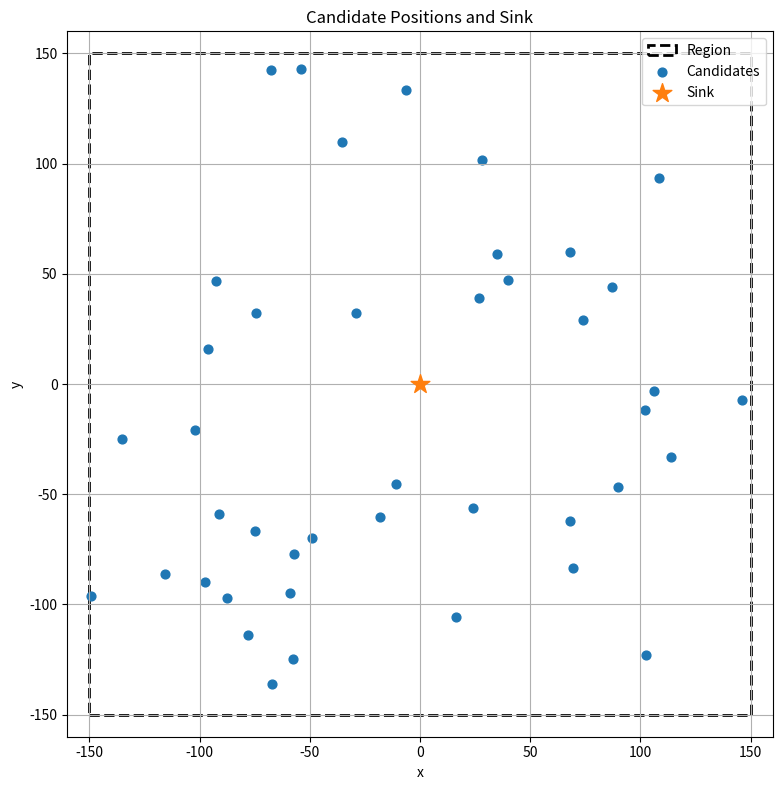

Generate this figure with matplotlib:
import matplotlib.pyplot as plt
import numpy as np

# ------------------------------------------------------------
# Dados
# ------------------------------------------------------------
region = [-150, -150, 150, 150]  # xmin, ymin, xmax, ymax
sink = (0.0, 0.0)

candidates = [
    (-29.0, 32.0),
    (-11.0, -45.5),
    (27.0, 39.0),
    (-74.47885710671174, 32.41437154400245),
    (-102.0, -21.0),
    (-91.0, -59.0),
    (24.144027024094726, -56.0352263042327),
    (-67.69032968, 142.50112841),
    (67.8707393, -62.36414514),
    (-57.68472299, -124.83566249),
    (-78.04674724, -113.66712065),
    (146.14800398, -7.3791121),
    (106.13805794, -3.29433074),
    (69.40421416, -83.26720991),
    (-95.96047696, 15.70418304),
    (-54.06035545, 143.00029275),
    (-57.31450534, -76.97786151),
    (-149.35979434, -95.9767557),
    (-92.69040595, 46.93918866),
    (16.41848712, -105.77423696),
    (74.0, 29.0),
    (102.0, -12.0),
    (114.0, -33.0),
    (87.0, 44.0),
    (-87.71983361, -97.07597746),
    (-97.54501379, -89.63587885),
    (102.33307764, -123.15145324),
    (39.91740445, 47.22574766),
    (28.00192767, 101.77950592),
    (-35.53333098, 109.99891708),
    (35.01281907, 59.08970132),
    (-6.41825968, 133.17764391),
    (-17.91739867, -60.38480873),
    (-49.03573903173938, -69.70902258243518),
    (-74.95386805, -66.48682231),
    (68.20810713, 60.03277826),
    (-67.0985295, -136.09832413),
    (-115.49312114, -86.33587195),
    (-58.75086876, -94.75458927),
    (89.8470229, -46.92998482),
    (-135.23590677, -24.95078446),
    (108.64679377, 93.55443944),
]

# ------------------------------------------------------------
# Conversão para array
# ------------------------------------------------------------
P = np.array(candidates)

# ------------------------------------------------------------
# Plot
# ------------------------------------------------------------
fig, ax = plt.subplots(figsize=(8, 8))

# Região
xmin, ymin, xmax, ymax = region
ax.add_patch(
    plt.Rectangle(
        (xmin, ymin),
        xmax - xmin,
        ymax - ymin,
        fill=False,
        linewidth=2,
        linestyle="--",
        label="Region"
    )
)

# Candidates
ax.scatter(P[:, 0], P[:, 1], s=40, label="Candidates")

# Sink
ax.scatter(
    sink[0], sink[1],
    marker="*",
    s=200,
    label="Sink",
    zorder=3
)

# Ajustes visuais
ax.set_aspect("equal", adjustable="box")
ax.set_xlim(xmin - 10, xmax + 10)
ax.set_ylim(ymin - 10, ymax + 10)
ax.set_xlabel("x")
ax.set_ylabel("y")
ax.set_title("Candidate Positions and Sink")
ax.grid(True)
ax.legend()

plt.tight_layout()
plt.show()
